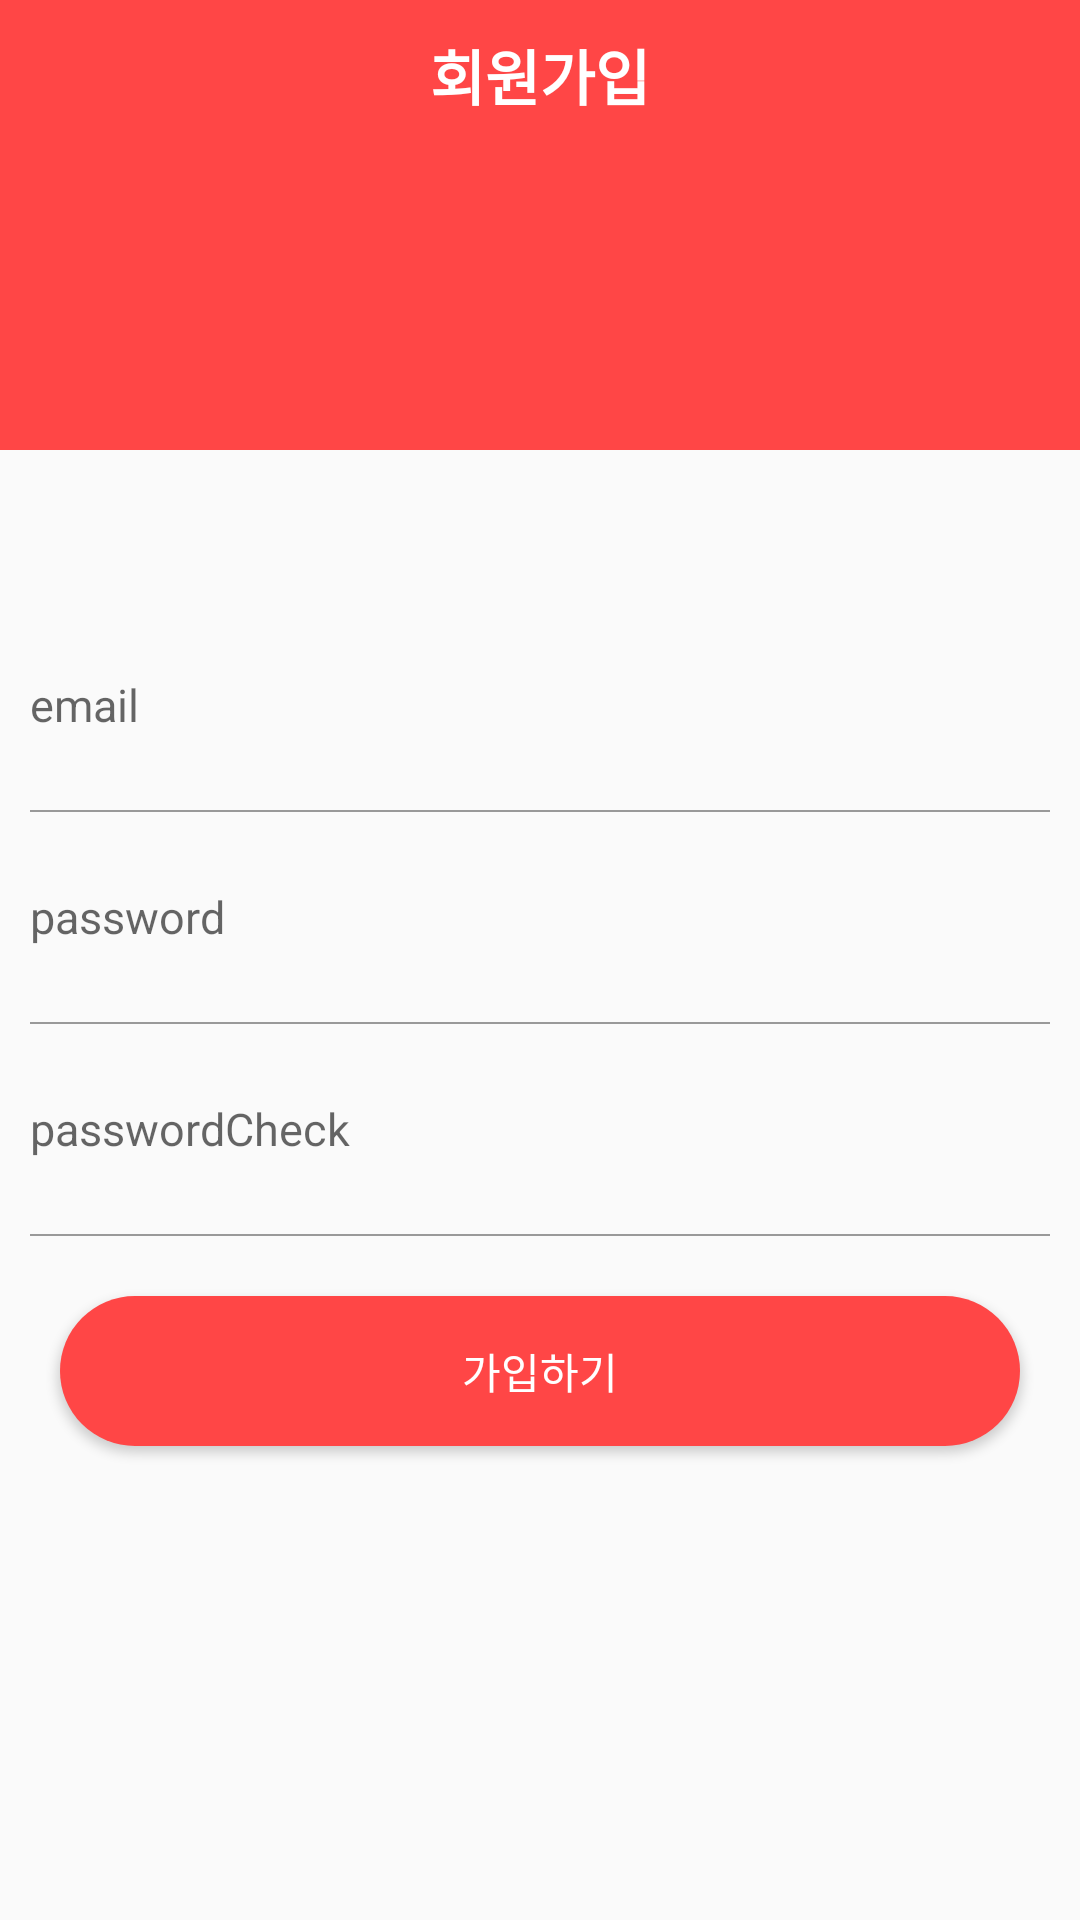

This screen was rendered from an Android layout file. Write that file and the resources it references.
<!-- AndroidManifest.xml: application theme Theme.Mytoproject -->
<!-- res/layout/activity_join.xml -->
<?xml version="1.0" encoding="utf-8"?>
    <layout>
    <LinearLayout xmlns:android="http://schemas.android.com/apk/res/android"
        xmlns:app="http://schemas.android.com/apk/res-auto"
        xmlns:tools="http://schemas.android.com/tools"
        android:layout_width="match_parent"
        android:layout_height="match_parent"
        android:orientation="vertical"
        tools:context=".auth.JoinActivity">

        <LinearLayout
            android:layout_width="match_parent"
            android:layout_height="150dp"
            android:background="@color/mainColor">


            <TextView
                android:layout_width="match_parent"
                android:layout_height="50dp"
                android:gravity="center"
                android:text="회원가입"
                android:textColor="@color/white"
                android:textSize="20sp"
                android:textStyle="bold">

            </TextView>
        </LinearLayout>

        <LinearLayout
            android:layout_width="match_parent"
            android:layout_height="wrap_content"
            android:layout_marginTop="50dp"
            android:orientation="vertical"

            >

            <EditText
                android:id="@+id/emailArea"
                style="@style/AuthEditText"
                android:layout_width="match_parent"
                android:layout_height="50dp"
                android:hint="email">

            </EditText>

            <LinearLayout
                android:layout_width="match_parent"
                android:layout_height="0.5dp"
                android:layout_marginLeft="10dp"
                android:layout_marginRight="10dp"
                android:background="#999999"
                android:orientation="vertical">

            </LinearLayout>

            <EditText
                android:id="@+id/passwordArea1"
                style="@style/AuthEditText"
                android:layout_width="match_parent"
                android:layout_height="50dp"
                android:hint="password"
                android:inputType="textPassword">

            </EditText>

            <LinearLayout
                android:layout_width="match_parent"
                android:layout_height="0.5dp"
                android:layout_marginLeft="10dp"
                android:layout_marginRight="10dp"
                android:background="#999999"
                android:orientation="vertical">

            </LinearLayout>

            <EditText
                android:id="@+id/passwordArea2"
                style="@style/AuthEditText"
                android:layout_width="match_parent"
                android:layout_height="50dp"
                android:hint="passwordCheck"
                android:inputType="textPassword">

            </EditText>

            <LinearLayout
                android:layout_width="match_parent"
                android:layout_height="0.5dp"
                android:layout_marginLeft="10dp"
                android:layout_marginRight="10dp"
                android:background="#999999"
                android:orientation="vertical">

            </LinearLayout>

            <Button
                android:id="@+id/joinBtn"
                android:layout_width="match_parent"
                android:layout_height="50dp"
                android:layout_margin="20dp"
                android:background="@drawable/background_radius_main_color"
                android:text="가입하기"
                android:textColor="#ffffff" />


        </LinearLayout>

    </LinearLayout>
</layout>
<!-- resources referenced by this layout -->
<resources>
  <color name="mainColor">#FF4646</color>
  <color name="white">#FFFFFFFF</color>
  <!-- drawable background_radius_main_color (drawable) -->
  <?xml version="1.0" encoding="utf-8"?>
  <shape xmlns:android="http://schemas.android.com/apk/res/android"
      android:shape="rectangle" android:padding="10dp">
      <solid android:color="#FF4646"></solid>
      <corners
          android:bottomLeftRadius="30dp"
          android:bottomRightRadius="30dp"
          android:topLeftRadius="30dp"
          android:topRightRadius="30dp">
  
      </corners>
  </shape>
  <style name="AuthEditText" parent="android:Widget.EditText">
  
          <item name="android:background">@android:color/transparent</item>
          <item name="android:textSize">15sp</item>
          <item name="android:layout_margin">10dp</item>
  
  
  
  
  
      </style>
  <style name="Theme.Mytoproject" parent="Theme.AppCompat.Light">
          
          <item name="windowNoTitle">true</item>
          <item name="colorPrimary">@color/purple_500</item>
          <item name="colorPrimaryVariant">@color/mainColor</item>
          <item name="colorOnPrimary">@color/white</item>
          
          <item name="colorSecondary">@color/teal_200</item>
          <item name="colorSecondaryVariant">@color/teal_700</item>
          <item name="colorOnSecondary">@color/black</item>
          
          <item name="android:statusBarColor" tools:targetApi="l">?attr/colorPrimaryVariant</item>
          
      </style>
  <color name="purple_500">#FF6200EE</color>
  <color name="teal_200">#FF03DAC5</color>
  <color name="teal_700">#FF018786</color>
  <color name="black">#FF000000</color>
</resources>
